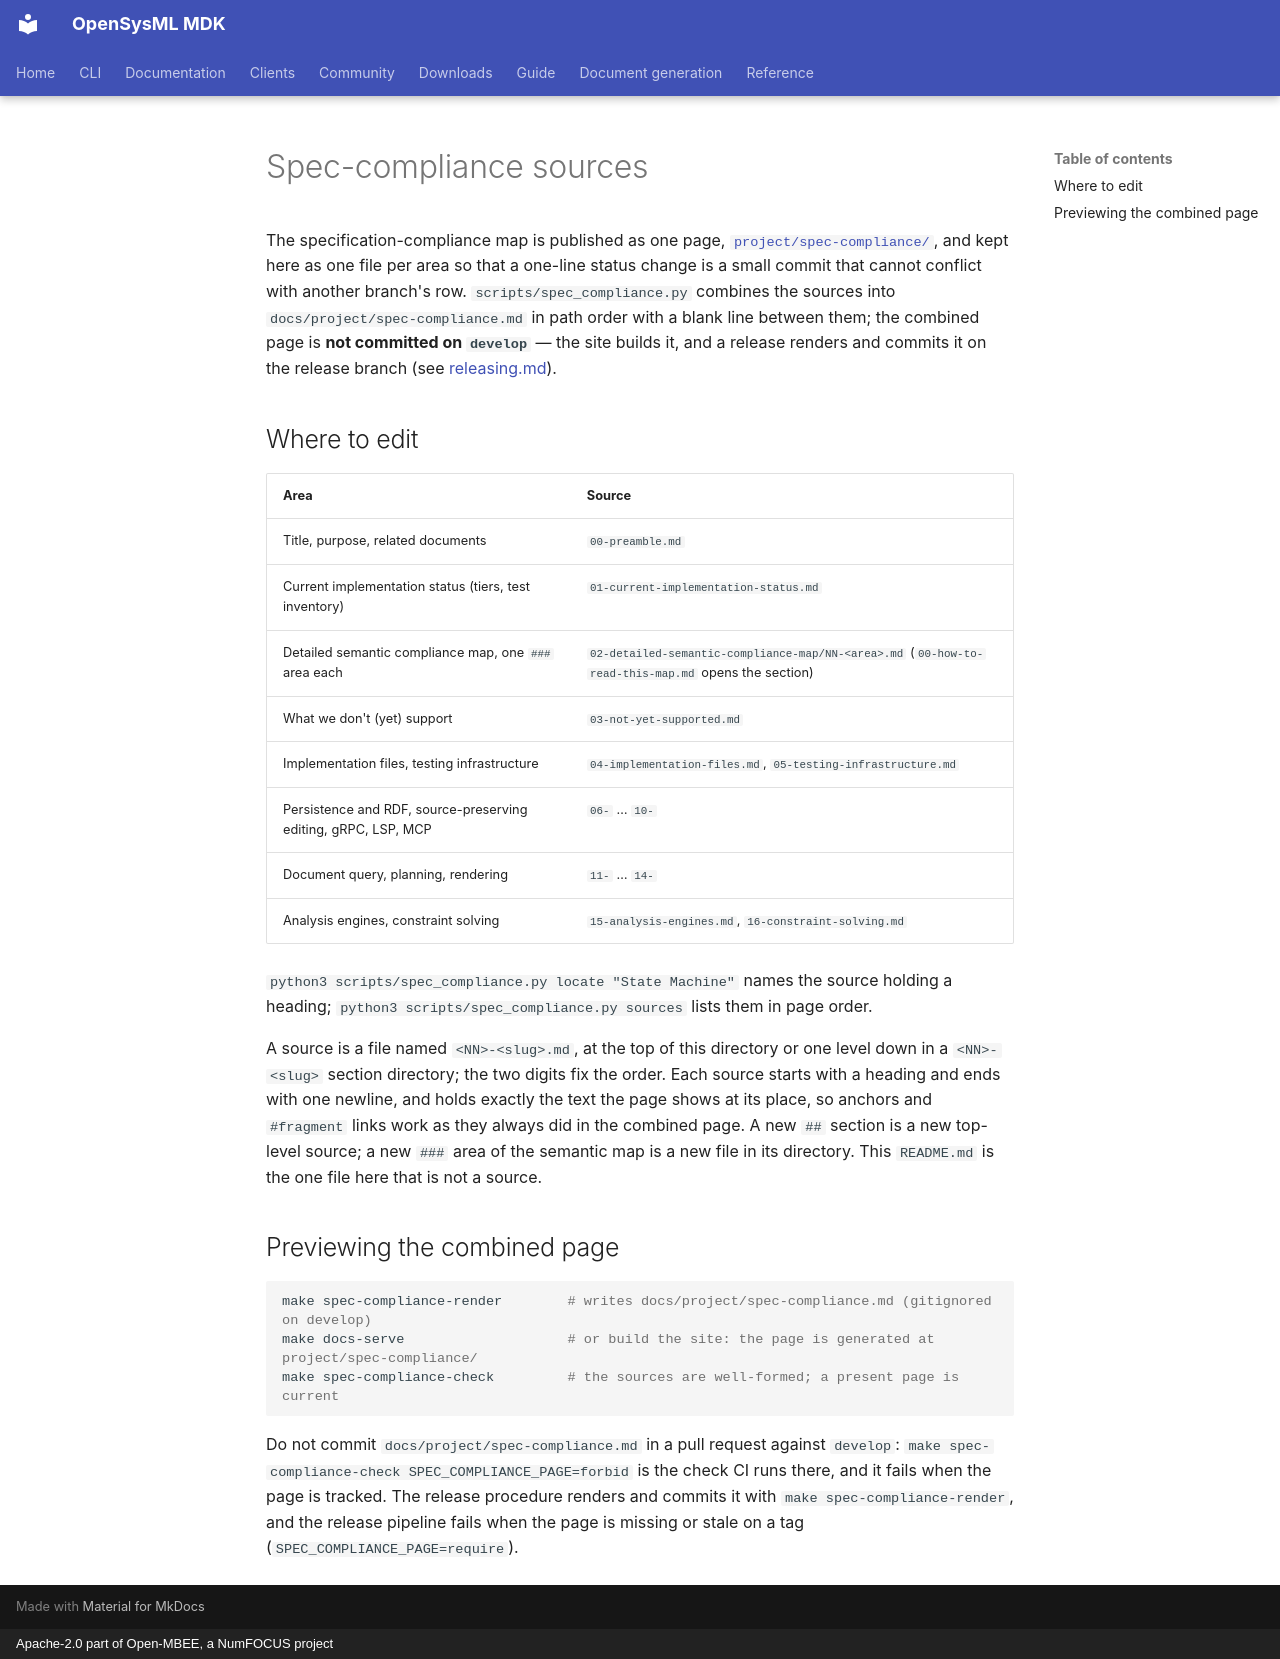

repository: Open-MBEE/OpenSysML · page: project/spec-compliance/index.html · generator: mkdocs · copyright: Apache-2.0 part of Open-MBEE, a NumFOCUS project

# Spec-compliance sources

The specification-compliance map is published as one page,
[`project/spec-compliance/`](https://runtime.opensysml.org/project/spec-compliance/), and
kept here as one file per area so that a one-line status change is a small commit that
cannot conflict with another branch's row. `scripts/spec_compliance.py` combines the sources
into `docs/project/spec-compliance.md` in path order with a blank line between them; the
combined page is **not committed on `develop`** — the site builds it, and a release renders
and commits it on the release branch (see [releasing.md](../releasing.md)).

## Where to edit

| Area | Source |
|---|---|
| Title, purpose, related documents | `00-preamble.md` |
| Current implementation status (tiers, test inventory) | `01-current-implementation-status.md` |
| Detailed semantic compliance map, one `###` area each | `02-detailed-semantic-compliance-map/NN-<area>.md` (`00-how-to-read-this-map.md` opens the section) |
| What we don't (yet) support | `03-not-yet-supported.md` |
| Implementation files, testing infrastructure | `04-implementation-files.md`, `05-testing-infrastructure.md` |
| Persistence and RDF, source-preserving editing, gRPC, LSP, MCP | `06-` … `10-` |
| Document query, planning, rendering | `11-` … `14-` |
| Analysis engines, constraint solving | `15-analysis-engines.md`, `16-constraint-solving.md` |

`python3 scripts/spec_compliance.py locate "State Machine"` names the source holding a heading;
`python3 scripts/spec_compliance.py sources` lists them in page order.

A source is a file named `<NN>-<slug>.md`, at the top of this directory or one level down in
a `<NN>-<slug>` section directory; the two digits fix the order. Each source starts with a
heading and ends with one newline, and holds exactly the text the page shows at its place, so
anchors and `#fragment` links work as they always did in the combined page. A new `##` section
is a new top-level source; a new `###` area of the semantic map is a new file in its directory.
This `README.md` is the one file here that is not a source.

## Previewing the combined page

```bash
make spec-compliance-render        # writes docs/project/spec-compliance.md (gitignored on develop)
make docs-serve                    # or build the site: the page is generated at project/spec-compliance/
make spec-compliance-check         # the sources are well-formed; a present page is current
```

Do not commit `docs/project/spec-compliance.md` in a pull request against `develop`:
`make spec-compliance-check SPEC_COMPLIANCE_PAGE=forbid` is the check CI runs there, and it
fails when the page is tracked. The release procedure renders and commits it with
`make spec-compliance-render`, and the release pipeline fails when the page is missing or
stale on a tag (`SPEC_COMPLIANCE_PAGE=require`).
